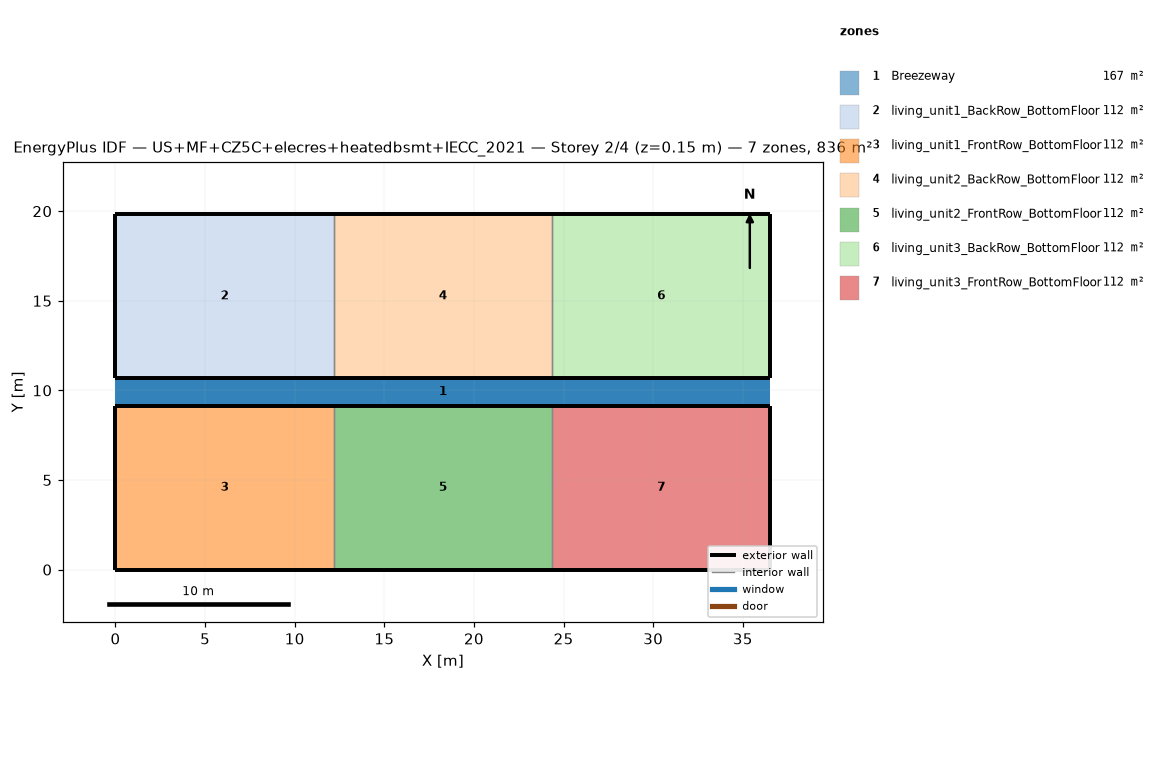
=== STOREY PLAN SPEC (per zone: floor XY polygon, exterior-wall plan segments, windows/doors) ===
zone 1: Breezeway  (167.0 m²)
  floor: (36.54, 9.16) (0.00, 9.16) (0.00, 10.68) (36.54, 10.68)
  floor: (36.54, 9.16) (0.00, 9.16) (0.00, 10.68) (36.54, 10.68)
  floor: (36.54, 9.16) (0.00, 9.16) (0.00, 10.68) (36.54, 10.68)
zone 2: living_unit1_BackRow_BottomFloor  (111.5 m²)
  floor: (12.18, 10.68) (0.00, 10.68) (0.00, 19.84) (12.18, 19.84)
  exterior wall: (0.00, 10.68) – (12.18, 10.68)  [12.2 m]
  exterior wall: (12.18, 19.84) – (0.00, 19.84)  [12.2 m]
  exterior wall: (0.00, 19.84) – (0.00, 10.68)  [9.2 m]
  interior walls: 1
zone 3: living_unit1_FrontRow_BottomFloor  (111.5 m²)
  floor: (12.18, 0.00) (0.00, 0.00) (0.00, 9.16) (12.18, 9.16)
  exterior wall: (0.00, 0.00) – (12.18, 0.00)  [12.2 m]
  exterior wall: (12.18, 9.16) – (0.00, 9.16)  [12.2 m]
  exterior wall: (0.00, 9.16) – (0.00, 0.00)  [9.2 m]
  interior walls: 1
zone 4: living_unit2_BackRow_BottomFloor  (111.5 m²)
  floor: (24.36, 10.68) (12.18, 10.68) (12.18, 19.84) (24.36, 19.84)
  exterior wall: (12.18, 10.68) – (24.36, 10.68)  [12.2 m]
  exterior wall: (24.36, 19.84) – (12.18, 19.84)  [12.2 m]
  interior walls: 2
zone 5: living_unit2_FrontRow_BottomFloor  (111.5 m²)
  floor: (24.36, 0.00) (12.18, 0.00) (12.18, 9.16) (24.36, 9.16)
  exterior wall: (12.18, 0.00) – (24.36, 0.00)  [12.2 m]
  exterior wall: (24.36, 9.16) – (12.18, 9.16)  [12.2 m]
  interior walls: 2
zone 6: living_unit3_BackRow_BottomFloor  (111.5 m²)
  floor: (36.54, 10.68) (24.36, 10.68) (24.36, 19.84) (36.54, 19.84)
  exterior wall: (24.36, 10.68) – (36.54, 10.68)  [12.2 m]
  exterior wall: (36.54, 10.68) – (36.54, 19.84)  [9.2 m]
  exterior wall: (36.54, 19.84) – (24.36, 19.84)  [12.2 m]
  interior walls: 1
zone 7: living_unit3_FrontRow_BottomFloor  (111.5 m²)
  floor: (36.54, 0.00) (24.36, 0.00) (24.36, 9.16) (36.54, 9.16)
  exterior wall: (24.36, 0.00) – (36.54, 0.00)  [12.2 m]
  exterior wall: (36.54, 0.00) – (36.54, 9.16)  [9.2 m]
  exterior wall: (36.54, 9.16) – (24.36, 9.16)  [12.2 m]
  interior walls: 1

=== DERIVED (storey summary) ===
Building: US+MF+CZ5C+elecres+heatedbsmt+IECC_2021
Storey: 2 of 4  (floor level z = 0.15 m)
Storey gross floor area: 836.2 m²
Zones on this storey: 7
  - Breezeway: floor 167.0 m²
  - living_unit1_BackRow_BottomFloor: floor 111.5 m²; exterior wall 33.5 m (86.9 m²); WWR 0.0%
  - living_unit1_FrontRow_BottomFloor: floor 111.5 m²; exterior wall 33.5 m (86.9 m²); WWR 0.0%
  - living_unit2_BackRow_BottomFloor: floor 111.5 m²; exterior wall 24.4 m (63.1 m²); WWR 0.0%
  - living_unit2_FrontRow_BottomFloor: floor 111.5 m²; exterior wall 24.4 m (63.1 m²); WWR 0.0%
  - living_unit3_BackRow_BottomFloor: floor 111.5 m²; exterior wall 33.5 m (86.9 m²); WWR 0.0%
  - living_unit3_FrontRow_BottomFloor: floor 111.5 m²; exterior wall 33.5 m (86.9 m²); WWR 0.0%
Zone adjacency (shared interzone walls):
  - living_unit1_BackRow_BottomFloor ↔ living_unit2_BackRow_BottomFloor
  - living_unit1_FrontRow_BottomFloor ↔ living_unit2_FrontRow_BottomFloor
  - living_unit2_BackRow_BottomFloor ↔ living_unit3_BackRow_BottomFloor
  - living_unit2_FrontRow_BottomFloor ↔ living_unit3_FrontRow_BottomFloor